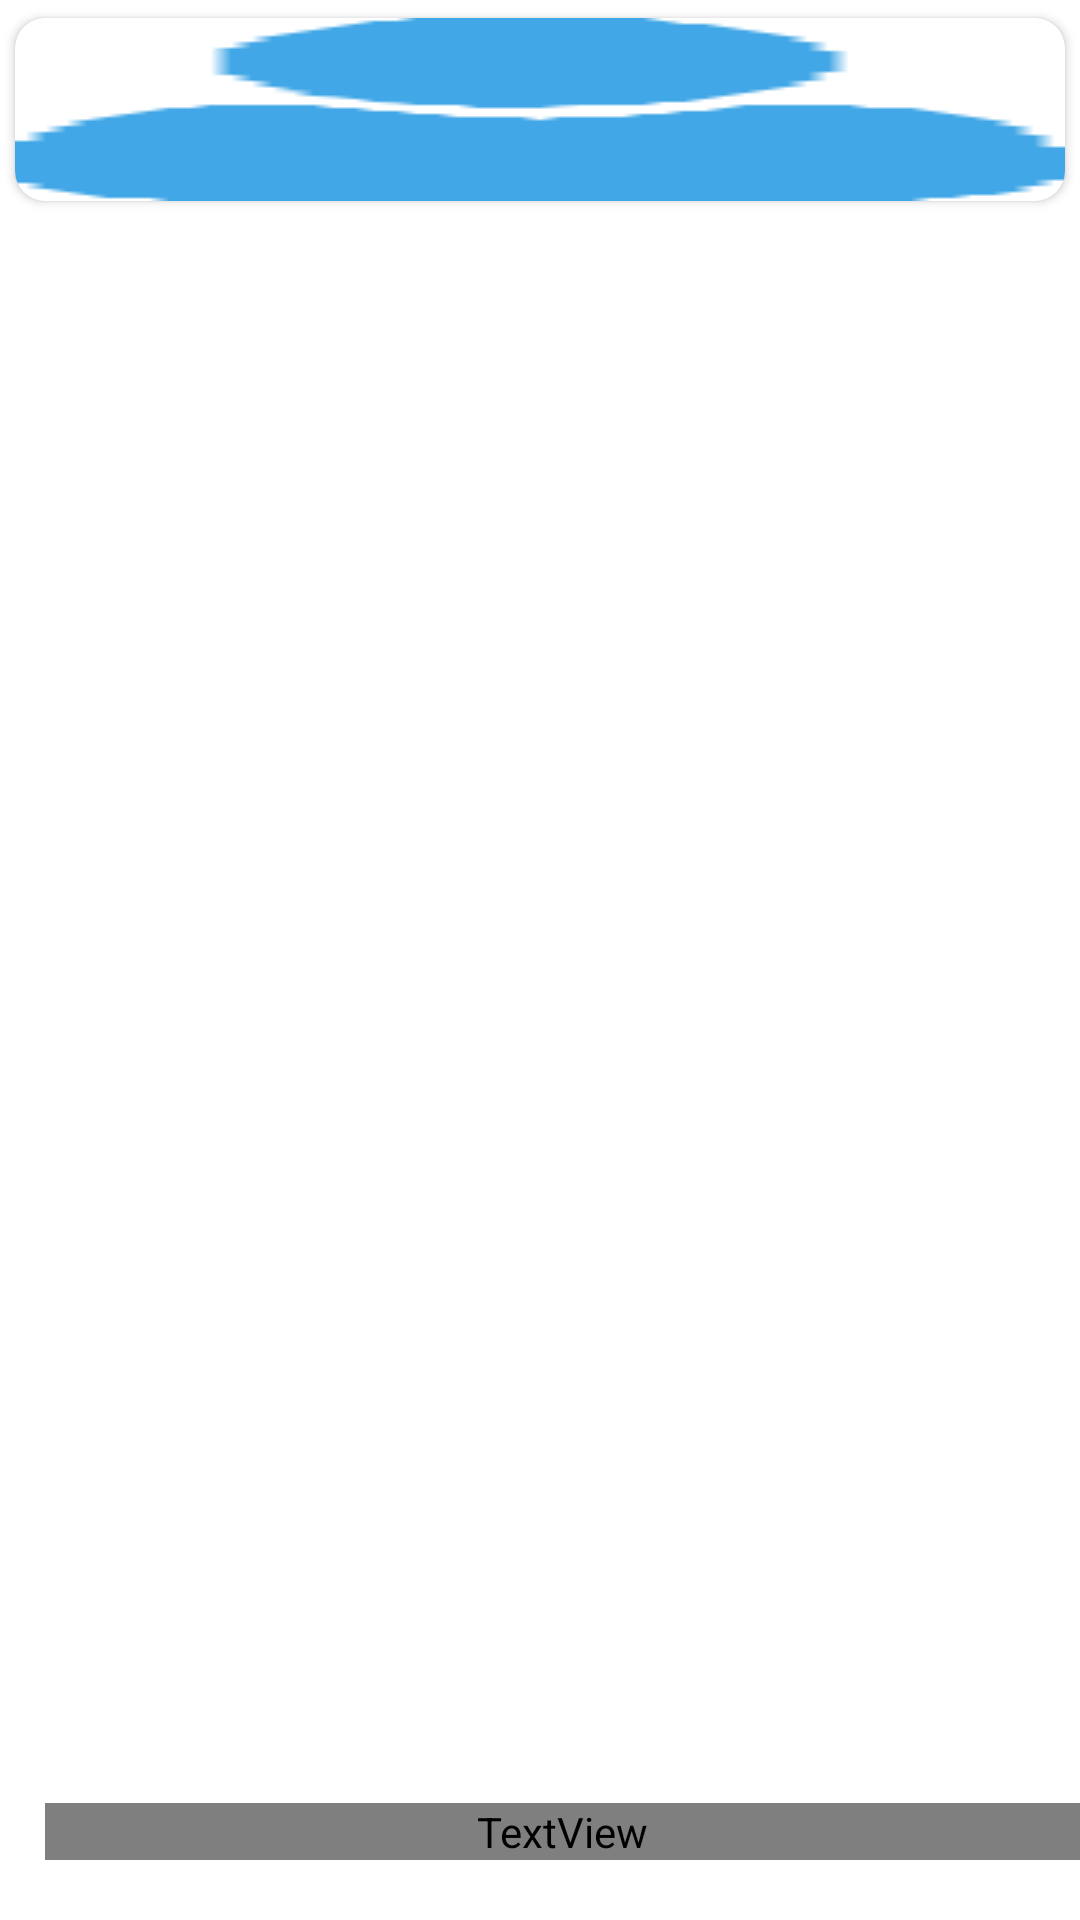

Android layout source for this screen:
<!-- AndroidManifest.xml: application theme AppTheme -->
<!-- res/layout/adapter_petloversplist.xml -->
<?xml version="1.0" encoding="utf-8"?>
<FrameLayout xmlns:android="http://schemas.android.com/apk/res/android"
    xmlns:app="http://schemas.android.com/apk/res-auto"
    xmlns:tools="http://schemas.android.com/tools"
    android:id="@+id/ll_root"
    android:layout_width="160dp"
    android:layout_height="wrap_content"
    android:orientation="vertical"
    android:layout_marginStart="10dp"
    android:layout_marginTop="@dimen/_10dp"
    android:layout_marginEnd="@dimen/_10dp"
    >

    <RelativeLayout
        android:layout_width="match_parent"
        android:layout_height="wrap_content"
        android:background="@drawable/rectangle_corner_bgm_white"
        tools:ignore="UselessParent">

        <androidx.cardview.widget.CardView
            android:layout_width="match_parent"
            android:layout_height="wrap_content"
            app:cardPreventCornerOverlap="true"
            app:cardCornerRadius="10dp"
            app:cardUseCompatPadding="true">

            <ImageView
                android:id="@+id/img_petservice"
                android:layout_width="match_parent"
                android:layout_height="wrap_content"
                android:adjustViewBounds="true"
                tools:ignore="ContentDescription"
                android:scaleType="centerCrop"
                android:background="@drawable/ic_user"/>

            <ImageView
                android:id="@+id/img_background"
                android:layout_width="match_parent"
                android:layout_height="match_parent"
                android:adjustViewBounds="true"
                android:background="@color/white_trans"
                tools:ignore="ContentDescription"
                android:scaleType="centerCrop"
                android:visibility="invisible"/>

            <LinearLayout
                android:layout_width="match_parent"
                android:layout_height="wrap_content"
                android:orientation="vertical">



                <TextView
                    android:id="@+id/txt_sub_title"
                    android:layout_width="wrap_content"
                    android:layout_height="wrap_content"
                    android:layout_marginStart="15dp"
                    android:layout_marginTop="5dp"
                    android:ellipsize="end"
                    android:fontFamily="@font/futuramediumbt"
                    android:maxLines="1"
                    android:text="@string/trainer"
                    android:textColor="@color/white"
                    android:textSize="14sp"
                    android:visibility="invisible"/>

                <View
                    android:id="@+id/view"
                    android:layout_width="40dp"
                    android:layout_height="2dp"
                    android:layout_marginStart="5dp"
                    android:layout_marginTop="10dp"
                    android:background="#ffffff"
                    android:visibility="invisible"/>
            </LinearLayout>

        </androidx.cardview.widget.CardView>


    </RelativeLayout>

    <TextView
        android:id="@+id/txt_title"
        android:layout_width="match_parent"
        android:layout_height="wrap_content"
        android:layout_marginStart="15dp"
        android:layout_marginBottom="20dp"
        android:ellipsize="end"
        android:fontFamily="@font/futuramediumbt"
        android:maxLines="1"
        android:text="@string/my_dogs"
        android:textColor="@color/white"
        android:textSize="16sp"
        android:textStyle="bold"
        android:gravity="center"
        android:layout_gravity="bottom"/>




</FrameLayout>
<!-- resources referenced by this layout -->
<resources>
  <color name="white">#ffffff</color>
  <color name="white_trans">#99FFFFFF</color>
  <dimen name="_10dp">10dp</dimen>
  <!-- drawable ic_user: png bitmap (drawable, 279 bytes) -->
  <string name="my_dogs">My Dog</string>
  <string name="trainer">Trainer!</string>
  <style name="AppTheme" parent="Theme.AppCompat.Light">
          <item name="colorPrimary">@color/new_gree_color</item>
          <item name="colorPrimaryDark">@color/new_gree_color</item>
          <item name="colorAccent">@color/new_gree_color</item>
          <item name="windowActionBar">false</item>
          <item name="windowNoTitle">true</item>
          <item name="android:windowDisablePreview">true</item>
          <item name="android:windowIsTranslucent">true</item>
  
  
  
          
          <item name="android:windowBackground">@color/whiteTwo</item>
          <item name="tabBackground">@drawable/tab_background</item>
  
      </style>
  <color name="new_gree_color">#42a7e6</color>
  <color name="whiteTwo">#ffffff</color>
</resources>
